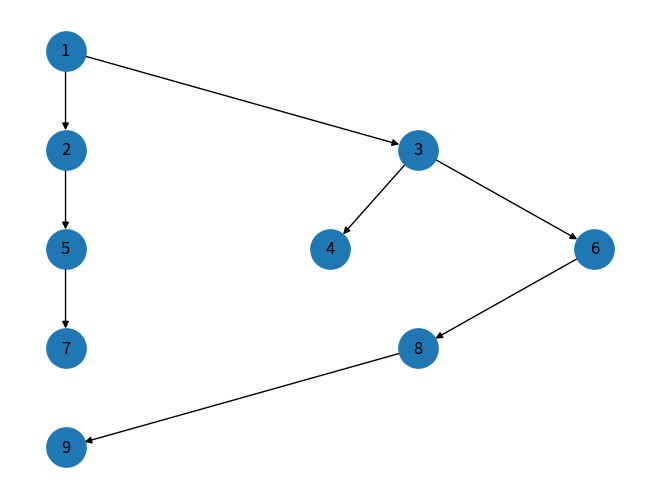

Here is the Python script that generated this plot:
# ------------------------------------------------------------
# 1. Importation des modules
# ------------------------------------------------------------

import networkx as nx
import matplotlib.pyplot as plt
from collections import deque


# ------------------------------------------------------------
# 2. Parcours en largeur (BFS) — construction de l'arbre
# ------------------------------------------------------------

def parcours_en_largeur(G, depart):
    """
    Effectue un BFS sur G à partir du sommet 'depart'
    et renvoie l'arbre orienté Père → Enfant.
    """

    Etat = {}      # nv = non-visité, v = visité, t = traité
    Pere = {}      # parent dans l'arbre BFS
    Numero = {}    # ordre de visite
    Index = 1
    A_traiter = deque()

    S = list(G.nodes())

    # Initialisation : tous les sommets non-visités
    for x in S:
        Etat[x] = "nv"

    # Si pas de départ donné → on prend le premier
    if depart is None:
        depart = S[0]

    # Initialisation du départ
    Pere[depart] = None
    Etat[depart] = "v"
    Numero[depart] = Index
    Index += 1
    A_traiter.append(depart)

    # -------------------------
    #       BFS
    # -------------------------
    while A_traiter:
        x = A_traiter.popleft()

        for y in G.neighbors(x):
            if Etat[y] == "nv":
                Etat[y] = "v"
                Pere[y] = x
                Numero[y] = Index
                Index += 1
                A_traiter.append(y)

        Etat[x] = "t"

    # Affichage console (pour vérification)
    print("Etat :", Etat)
    print("Père :", Pere)
    print("Numero :", Numero)

    # -------------------------
    # Construction de l'arbre orienté
    # -------------------------
    T = nx.DiGraph()

    for fils, pere in Pere.items():
        T.add_node(fils)
        if pere is not None:
            # IMPORTANT : correct = pere → fils
            T.add_edge(pere, fils)

    return T


# ------------------------------------------------------------
# 3. Layout hiérarchique
# ------------------------------------------------------------

def hierarchy_layout(T, root):
    """
    Positionne les nœuds d'un arbre orienté T (root → enfants)
    en niveaux horizontaux, sans croiser les arêtes.
    """

    # BFS dans T (orienté)
    levels = {root: 0}
    queue = [root]

    while queue:
        x = queue.pop(0)
        for y in T.successors(x):  # orienté !
            if y not in levels:
                levels[y] = levels[x] + 1
                queue.append(y)

    # Groupement par niveau
    layers = {}
    for node, lvl in levels.items():
        layers.setdefault(lvl, []).append(node)

    # Positionnement
    pos = {}
    for lvl, nodes in layers.items():
        step = 1 / (len(nodes) + 1)
        for i, node in enumerate(nodes):
            pos[node] = (i * step, -lvl)

    return pos


# ------------------------------------------------------------
# 4. Affichage de l'arbre
# ------------------------------------------------------------

def afficher_arbre(T, depart):
    pos = hierarchy_layout(T, depart)
    nx.draw(T, pos, with_labels=True, node_size=800, arrows=True)
    plt.show()


# ------------------------------------------------------------
# 5. Programme principal
# ------------------------------------------------------------

# Liste d'adjacence du graphe
graphe_exo = {
    1: [2, 3],
    2: [1, 5],
    3: [1, 4, 6],
    4: [3],
    5: [2, 6, 7],
    6: [3, 5, 8],
    7: [5, 8],
    8: [6, 7, 9],
    9: [8]
}

# Création du graphe NetworkX
G = nx.Graph()
for sommet, voisins in graphe_exo.items():
    for voisin in voisins:
        G.add_edge(sommet, voisin)

# BFS + construction arbre
depart = 1
arbre_T = parcours_en_largeur(G, depart=depart)

# Affichage de l'arbre BFS
afficher_arbre(arbre_T, depart=depart)
